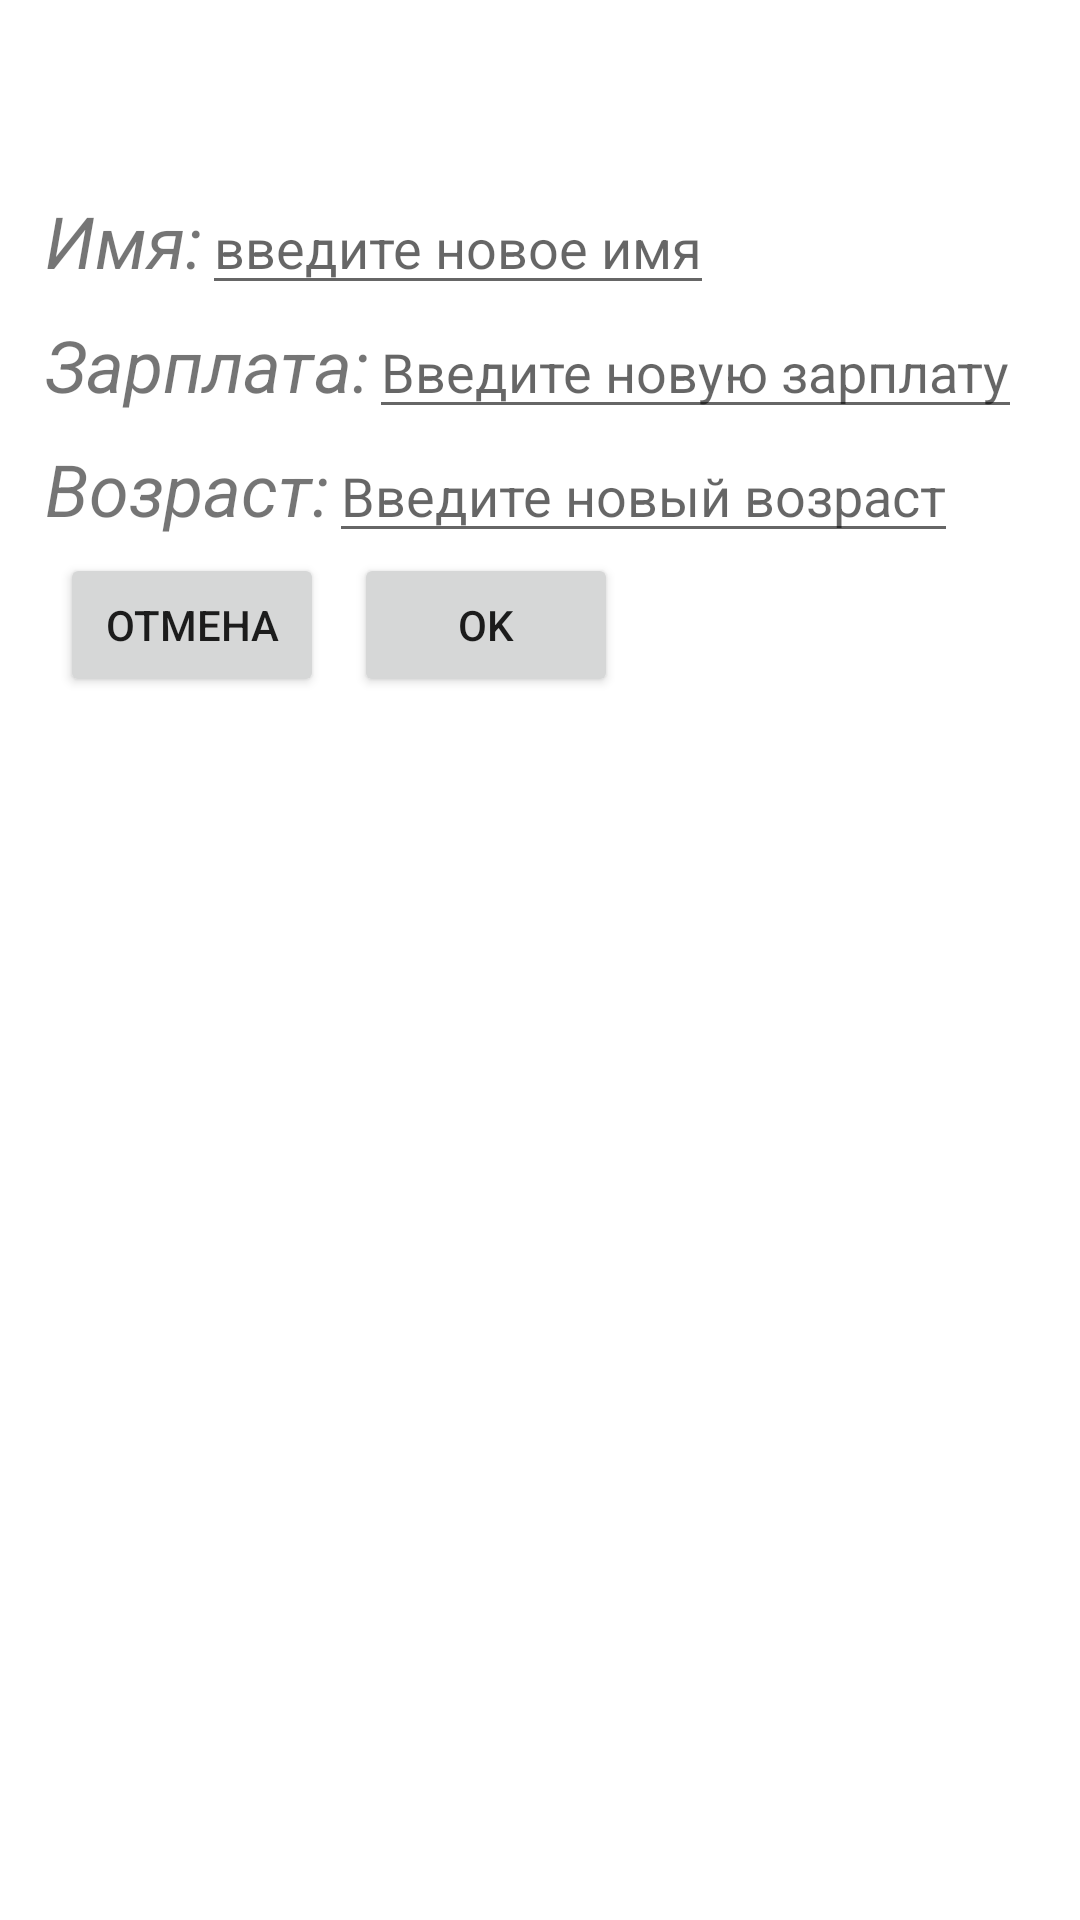

Here is an Android app screen rendered from its layout file. Give the layout XML and the strings, colors and styles it references.
<!-- AndroidManifest.xml: application theme Theme.NetworkCalling -->
<!-- res/layout/custom_dialog_edit_employee.xml -->
<?xml version="1.0" encoding="utf-8"?>
<LinearLayout xmlns:android="http://schemas.android.com/apk/res/android"
    xmlns:tools="http://schemas.android.com/tools"
    android:layout_width="match_parent"
    android:layout_height="wrap_content"
    android:orientation="vertical"
    android:padding="15dp">

    <TextView
        android:id="@+id/tvTitle"
        android:layout_width="wrap_content"
        android:layout_height="wrap_content"
        android:textSize="34sp"
        android:textStyle="italic"
        tools:text="Title" />

    <LinearLayout
        android:layout_width="wrap_content"
        android:layout_height="wrap_content"
        android:orientation="horizontal">

        <TextView
            android:id="@+id/tvEmployeeName"
            android:layout_width="wrap_content"
            android:layout_height="wrap_content"
            android:text="@string/employee_name"
            android:textSize="24sp"
            android:textStyle="italic" />

        <EditText
            android:id="@+id/etName"
            android:layout_width="wrap_content"
            android:layout_height="wrap_content"
            android:hint="@string/enter_the_new_name"
            android:textColor="@color/purple_700"
            android:textSize="18sp" />

    </LinearLayout>

    <LinearLayout
        android:layout_width="wrap_content"
        android:layout_height="wrap_content"
        android:orientation="horizontal">

        <TextView
            android:id="@+id/tvEmployeeSalary"
            android:layout_width="wrap_content"
            android:layout_height="wrap_content"
            android:text="@string/employee_salary"
            android:textSize="24sp"
            android:textStyle="italic" />

        <EditText
            android:id="@+id/etSalary"
            android:layout_width="wrap_content"
            android:layout_height="wrap_content"
            android:hint="@string/enter_the_new_salary"
            android:textColor="@color/purple_700"
            android:textSize="18sp" />

    </LinearLayout>

    <LinearLayout
        android:layout_width="wrap_content"
        android:layout_height="wrap_content"
        android:orientation="horizontal">

        <TextView
            android:id="@+id/tvEmployeeAge"
            android:layout_width="wrap_content"
            android:layout_height="wrap_content"
            android:text="@string/employee_age"
            android:textSize="24sp"
            android:textStyle="italic" />

        <EditText
            android:id="@+id/etAge"
            android:layout_width="wrap_content"
            android:layout_height="wrap_content"
            android:hint="@string/enter_the_new_age"
            android:textColor="@color/purple_700"
            android:textSize="18sp" />

    </LinearLayout>

    <LinearLayout
        android:layout_width="wrap_content"
        android:layout_height="wrap_content"
        android:orientation="horizontal">

        <Button
            android:id="@+id/btnEditCancel"
            android:layout_width="wrap_content"
            android:layout_height="wrap_content"
            android:layout_marginStart="5dp"
            android:layout_marginEnd="5dp"
            android:text="@string/cancel" />

        <Button
            android:id="@+id/btnEditOk"
            android:layout_width="wrap_content"
            android:layout_height="wrap_content"
            android:layout_marginStart="5dp"
            android:layout_marginEnd="5dp"
            android:text="@string/ok" />


    </LinearLayout>

</LinearLayout>
<!-- resources referenced by this layout -->
<resources>
  <string name="cancel">Отмена</string>
  <string name="employee_age">Возраст:</string>
  <string name="employee_name">Имя:</string>
  <string name="employee_salary">Зарплата:</string>
  <string name="enter_the_new_age">Введите новый возраст</string>
  <string name="enter_the_new_name">введите новое имя</string>
  <string name="enter_the_new_salary">Введите новую зарплату</string>
  <string name="ok">OK</string>
  <style name="Theme.NetworkCalling" parent="Theme.MaterialComponents.DayNight.DarkActionBar">
          
          <item name="colorPrimary">@color/purple_500</item>
          <item name="colorPrimaryVariant">@color/purple_700</item>
          <item name="colorOnPrimary">@color/white</item>
          
          <item name="colorSecondary">@color/teal_200</item>
          <item name="colorSecondaryVariant">@color/teal_700</item>
          <item name="colorOnSecondary">@color/black</item>
          
          <item name="android:statusBarColor" tools:targetApi="l">?attr/colorPrimaryVariant</item>
          
      </style>
  <!-- not gathered from this repository: default colours our renderer supplied (Android Studio template values) -->
  <color name="purple_500">#FF6200EE</color>
  <color name="purple_700">#FF3700B3</color>
  <color name="teal_200">#FF03DAC5</color>
  <color name="teal_700">#FF018786</color>
  <color name="black">#FF000000</color>
  <color name="white">#FFFFFFFF</color>
</resources>
